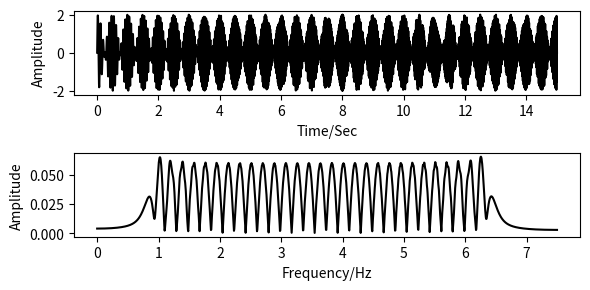

Write Python code to recreate this figure. (Note: this script raises an exception after producing the figure.)
'''
[redacted]
@contact: [email redacted]
@file: ChirpletTransform.py
@time: 12/6/2019 2:32 PM
'''

import numpy as np
from scipy.signal import hilbert
import matplotlib.pyplot as plt


def Chirplet_Transform(sig, alpha, fLevel=512, WinLen=64, SampFreq=1000):
    """
    # this function is used to calculate the chirplet transform of the signal
    -----------input---------------------
    sig: one-dimensional signal sequence to be analyzed
    fLevel: frequency axis points associated with the Spec (in Bins)
    WinLen: Gauss window width (in Bins)
    SampFreq: sampling frequency (in Hz)
    alpha: chirplet's line frequency modulation rate (in Hz/s)

    ----------output---------------------
    Spec: 2D spectrum results (horizontal time axis, vertical frequency axis
    Freq: vertical frequency axis (in Hz)
    t: horizontal time axis (in Sec)
    """

    # data preparation
    SigLen = sig.size
    t = np.arange(0, SigLen) / SampFreq
    sig = hilbert(sig)  # calculate the analytical signal

    # frequency axis and its half-axis points
    fLevel = np.ceil(fLevel / 2) * 2 + 1
    # round the frequency axis length value fLevel in one direction to the nearest odd number
    Lf = (fLevel - 1) / 2
    # half frequency axis data points (fLevel has been rounded to an odd number)
    # generate gauss window functions
    WinLen = np.ceil(WinLen / 2) * 2 + 1
    # round the length of windows to a nearest odd
    WinFun = np.exp(-6 * np.linspace(-1, 1, WinLen) ** 2)
    # gauss window function, divided into WinLen modulation data points
    Lw = (WinLen - 1) / 2  # half window data points
    # CT spectrum result array ( initialized to 0 )
    spec = np.zeros([int(fLevel), int(SigLen)])

    # sliding window signal, data segmentation preparation
    for iLoop in range(1, SigLen + 1):
        # determine the upper and lower limits of the left and right signal index subscripts
        # note that to prevent the edge width from exceeding the time domain, the retrieval error!
        iLeft = min([iLoop - 1, Lw, Lf])
        iRight = min([SigLen - iLoop, Lw, Lf])
        iIndex = np.arange(-iLeft, iRight + 1, dtype='int')

        iIndex1 = iIndex + iLoop  # subscript index of the orignal signal

        iIndex2 = iIndex + int(Lw) + 1  # subscript index of window function vector
        Index = iIndex + int(
            Lf) + 1  # subscript index of the frequency axis (row number) in the spec two-dimensional array

        R_operator = np.exp(
            -1j * 0.5 * 2 * np.pi * alpha * t[iIndex1 - 1] ** 2)  # frequency rotation operator (shear frequency)
        S_operator = np.exp(
            1j * 2 * np.pi * alpha * t[iIndex1 - 1] * t[iLoop - 1])  # frequency shift operator (shift frequency)

        Sig_Section = sig[iIndex1 - 1] * R_operator * S_operator
        # signal segment after frequency rotation and frequency shift
        spec[iIndex - 1, iLoop - 1] = Sig_Section * np.conj(WinFun[iIndex2 - 1])  # fill the two-dimensional array

    # STFT
    spec = np.fft.fft(spec, axis=0)
    # spec = np.transpose(spec)
    spec = spec * 2 / fLevel  # restores the true magnitude of FT
    spec = spec[0:int(fLevel) // 2, :]  # till the Nyquist frequency

    freq = np.linspace(0, 0.5 * SampFreq, fLevel // 2)  # Output frequency axis for plotting

    return spec, freq, t


if __name__ == '__main__':
    fs = 200
    t = np.arange(0, 15 + 1 / fs, 1 / fs)

    sig = np.sin(2 * np.pi * (10 + 2.5 * t) * t) + np.sin(2 * np.pi * (12 + 2.5 * t) * t)
    IF1 = 10 + 5 * t
    IF2 = 12 + 5 * t

    plt.figure(figsize=(6, 3))
    plt.subplot(211)
    plt.plot(t, sig, 'k')
    plt.xlabel('Time/Sec', fontsize=10)
    plt.ylabel('Amplitude', fontsize=10)
    plt.subplot(212)
    spec = abs(np.fft.fft(sig)) * 2 / sig.size
    spec = spec[0:sig.size // 2]
    freq = np.arange(0, sig.size // 2) / fs
    plt.plot(freq, spec, 'k')
    plt.xlabel('Frequency/Hz', fontsize=10)
    plt.ylabel('Amplitude', fontsize=10)
    plt.tight_layout()
    plt.show()

    # CT
    fLevel = 1024
    WinLen = 512
    alpha = 5  # in Hz/s
    spec, freq, _ = Chirplet_Transform(sig=sig, alpha=alpha, fLevel=fLevel, WinLen=WinLen, SampFreq=fs)
    plt.figure()
    plt.contourf(t, freq, abs(spec), cmap='jet')
    plt.xlabel('Time/Sec', fontsize=10)
    plt.ylabel('Frequency/Hz', fontsize=10)
    plt.show()
